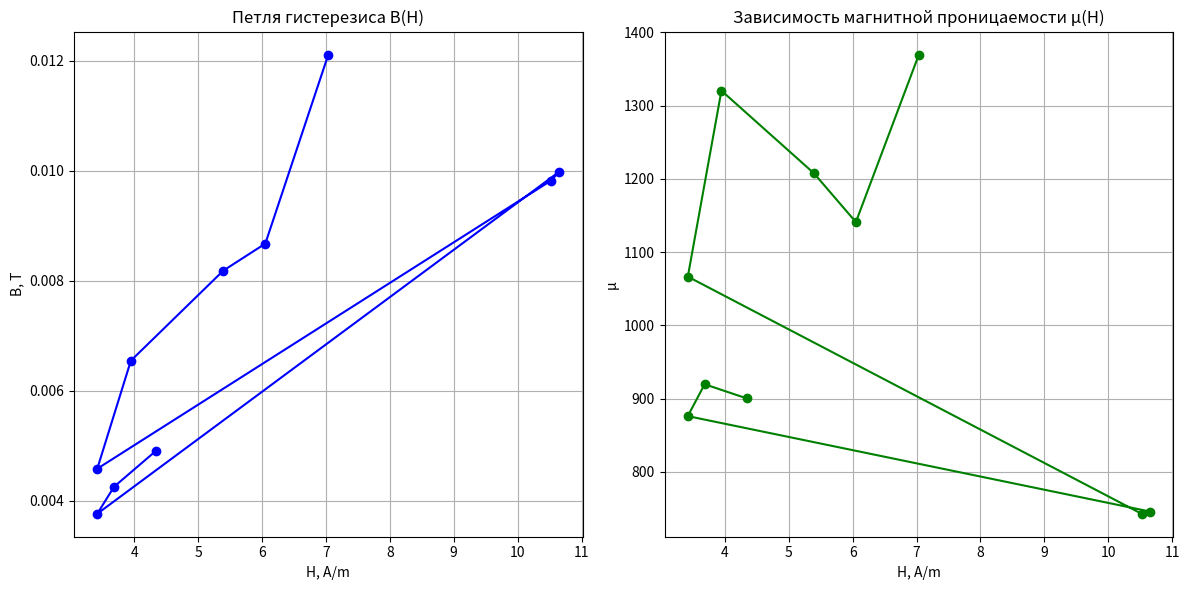

Source code (Python):
import numpy as np
import matplotlib.pyplot as plt

# Исходные данные
x_m = np.array([10.7, 9.2, 8.2, 6, 5.2, 16, 16.2, 5.2, 5.6, 6.6])
y_m = np.array([14.8, 10.6, 10, 8, 5.6, 12, 12.2, 4.6, 5.2, 6])

# Константы и параметры
R1 = 100  # Ом
R2 = 11000  # Ом
C = 0.27e-6  # Ф
r_mid = 11.00e-3  # м
N1 = 100
N2 = 100
a_x = 5  # В/дел
a_y = 0.2  # В/дел

# Расчетные формулы
l = 2 * np.pi * r_mid  # Средняя длина окружности
h = 1e-3  # Толщина сердечника (предположение)
S = np.pi * ((r_mid**2) - ((r_mid - h)**2))  # Площадь поперечного сечения

# Масштабные коэффициенты
m_H = (N2 * a_x) / (l * R2)
m_B = (R1 * C * a_y) / (S * N1)

# Расчет H и B для каждой точки
H = m_H * x_m
B = m_B * y_m

# Постоянная магнитной проницаемости вакуума
mu_0 = 4 * np.pi * 1e-7  # Гн/м

# Расчет магнитной проницаемости μ
mu = B / (mu_0 * H)

# Создание графиков
plt.figure(figsize=(12, 6))

# График 1: Петля гистерезиса B(H)
plt.subplot(1, 2, 1)
plt.plot(H, B, marker='o', color='blue')
plt.title('Петля гистерезиса B(H)')
plt.xlabel('H, A/m')
plt.ylabel('B, T')
plt.grid(True)

# График 2: Зависимость магнитной проницаемости μ(H)
plt.subplot(1, 2, 2)
plt.plot(H, mu, marker='o', color='green')
plt.title('Зависимость магнитной проницаемости μ(H)')
plt.xlabel('H, A/m')
plt.ylabel('μ')
plt.grid(True)

# Показ графиков
plt.tight_layout()
plt.show()
